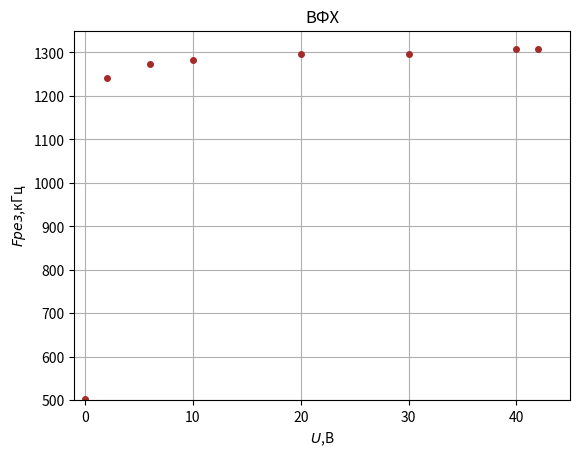

The matplotlib source for this figure:
import numpy as np 
import matplotlib.pyplot as plt 
from matplotlib.ticker import FuncFormatter 
fig = plt.figure() 
ax = fig.add_subplot(111) 

# x=np.array([0,0.2,0.26,0.3,0.34,0.36,0.38,0.4,0.44]) 
# y=np.array([0,1,8,14,28,38,54,74,100]) 
# plt.errorbar(x, y, xerr=0.5, yerr=0.01, c='blue', lw=0.5, mfc='white', ms=3) 


x=np.array([0,2,6,10,20,30,40,42]) 
y=np.array([503.7, 1241, 1274, 1282, 1296, 1296, 1307, 1307]) 
# plt.errorbar(x, y, xerr=0.5, yerr=0.01, c='black', lw=0.5, mfc='white', ms=3) 


# x=np.array([0,19.8,20,20.5,21,21.5,22,22.5,23,23.5,24,24.5,25,25.5,26,26.5,27]) 
# y=np.array([0,0.008,0.015,0.022,0.033,0.059,0.071,0.092,0.13,0.17,0.227,0.301,0.375,0.455,0.62,0.74,0.985]) 
# plt.errorbar(x, y, xerr=0.5, yerr=0.01, c='red', lw=0.5, mfc='white', ms=3) 

# plt.legend(('$\phi_з=40В$','$\phi_з=45В$','$\phi_з=50В$'),loc=(0.1,0.4))

ax.plot(x,y,'ko', color = "brown", markersize=4) 
plt.title('ВФХ')
plt.ylabel('$Fрез$,кГц') 
plt.xlabel('$U$,В') 
plt.grid () 
plt.xlim([-1,45]) 
plt.ylim([500,1350]) 
plt.savefig('2.png',dpi=300)
plt.show()